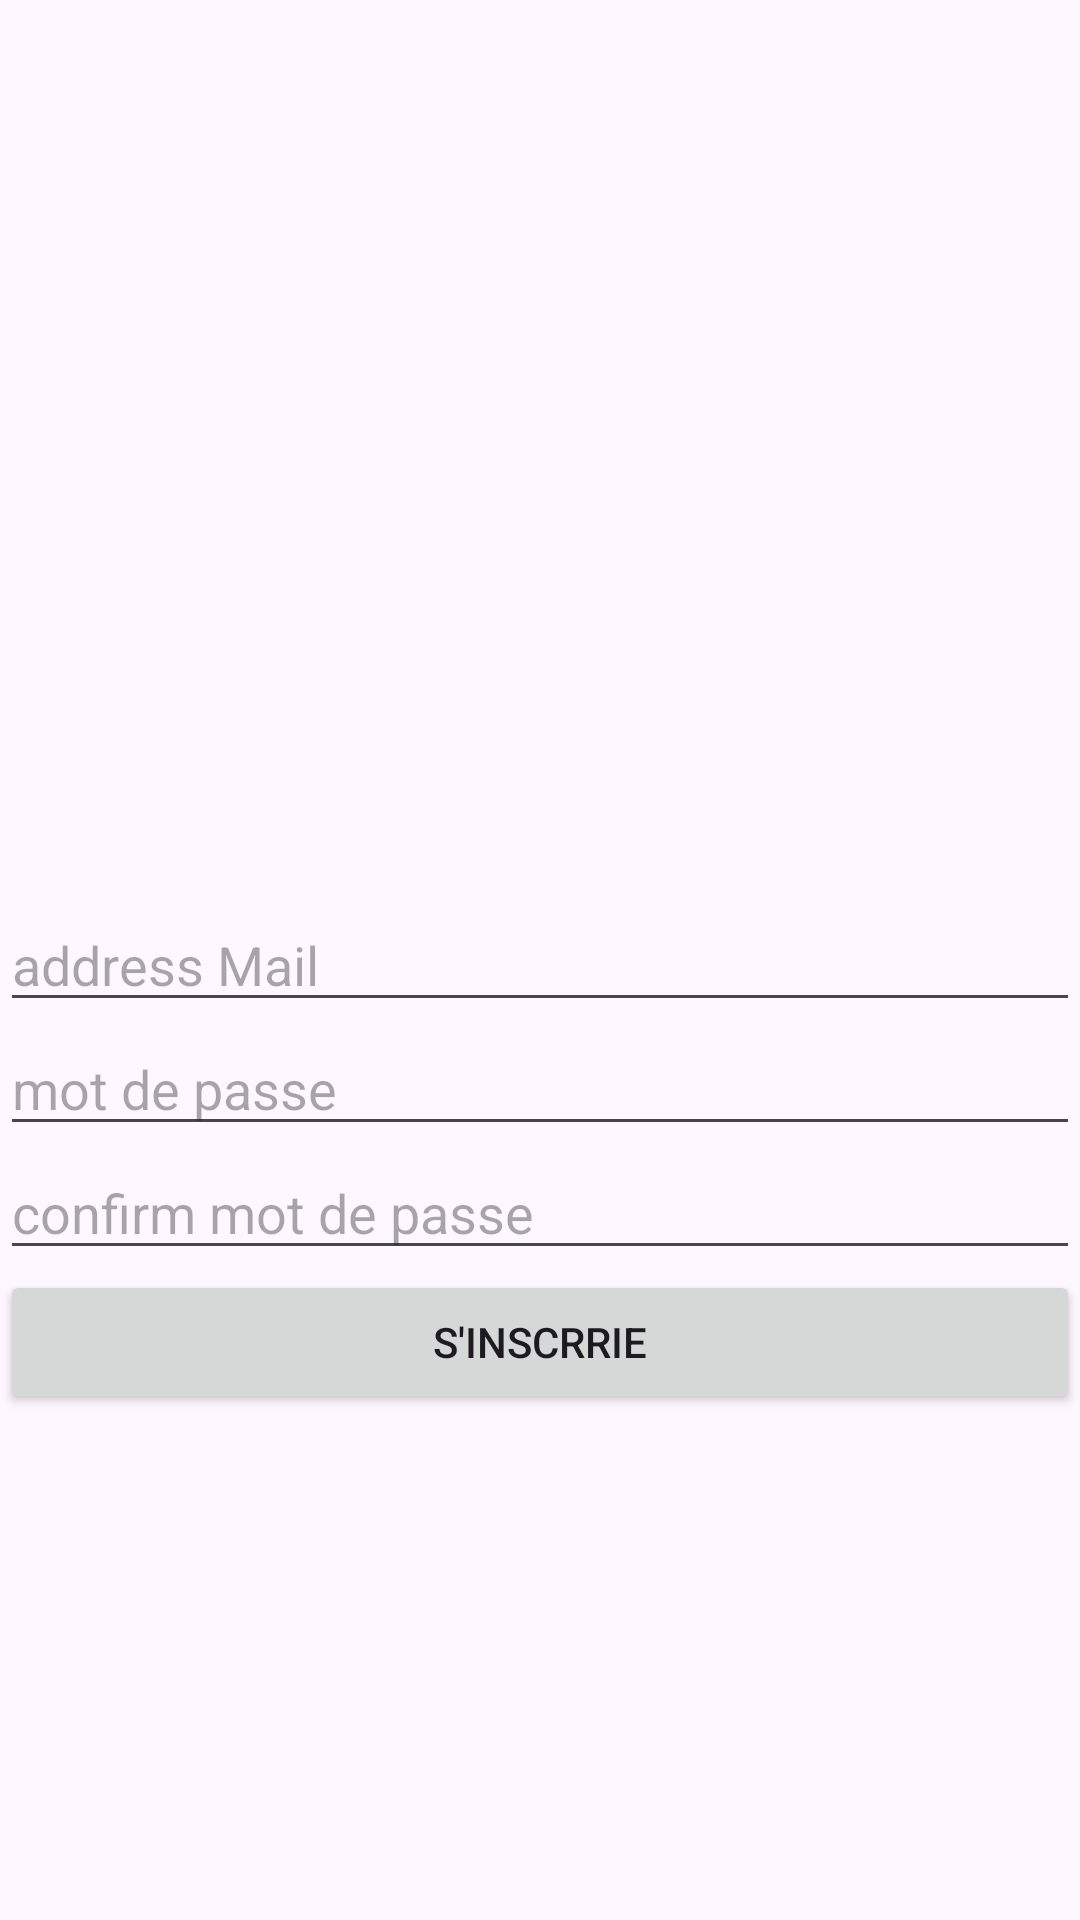

This screen was rendered from an Android layout file. Write that file and the resources it references.
<!-- AndroidManifest.xml: application theme Theme.TestInten -->
<!-- res/layout/activity_second.xml -->
<?xml version="1.0" encoding="utf-8"?>
<androidx.constraintlayout.widget.ConstraintLayout xmlns:android="http://schemas.android.com/apk/res/android"
    xmlns:app="http://schemas.android.com/apk/res-auto"
    xmlns:tools="http://schemas.android.com/tools"
    android:layout_width="match_parent"
    android:layout_height="match_parent"
    tools:context=".MainActivity"
    android:layout_marginLeft="20dp"
    android:layout_marginRight="20dp"

    >


    <EditText
        android:id="@+id/addr"
        android:layout_width="match_parent"
        android:layout_height="wrap_content"
        android:hint="address Mail"
        app:layout_constraintBottom_toBottomOf="parent"
        app:layout_constraintTop_toTopOf="parent"
        app:layout_constraintLeft_toLeftOf="parent"
        app:layout_constraintRight_toRightOf="parent"
        ></EditText>

    <EditText
        android:id="@+id/mpds1"
        android:layout_width="match_parent"
        android:layout_height="wrap_content"
        android:hint="mot de passe "
        android:inputType="textPassword"
        app:layout_constraintLeft_toLeftOf="parent"
        app:layout_constraintRight_toRightOf="parent"
        app:layout_constraintTop_toBottomOf="@id/addr"
        ></EditText>
    <EditText
        android:id="@+id/mpds2"
        android:layout_width="match_parent"
        android:layout_height="wrap_content"
        android:hint="confirm mot de passe "
        android:inputType="textPassword"
        app:layout_constraintLeft_toLeftOf="parent"
        app:layout_constraintRight_toRightOf="parent"
        app:layout_constraintTop_toBottomOf="@id/mpds1"
        ></EditText>
    <Button
        android:id="@+id/btn2"
        android:layout_width="match_parent"
        android:layout_height="wrap_content"
        android:text="s'inscrrie"
        app:layout_constraintLeft_toLeftOf="parent"
        app:layout_constraintRight_toRightOf="parent"
        app:layout_constraintTop_toBottomOf="@id/mpds2"
        />
</androidx.constraintlayout.widget.ConstraintLayout>
<!-- resources referenced by this layout -->
<resources>
  <style name="Theme.TestInten" parent="Base.Theme.TestInten" />
  <style name="Base.Theme.TestInten" parent="Theme.Material3.DayNight.NoActionBar">
          
          
      </style>
</resources>
